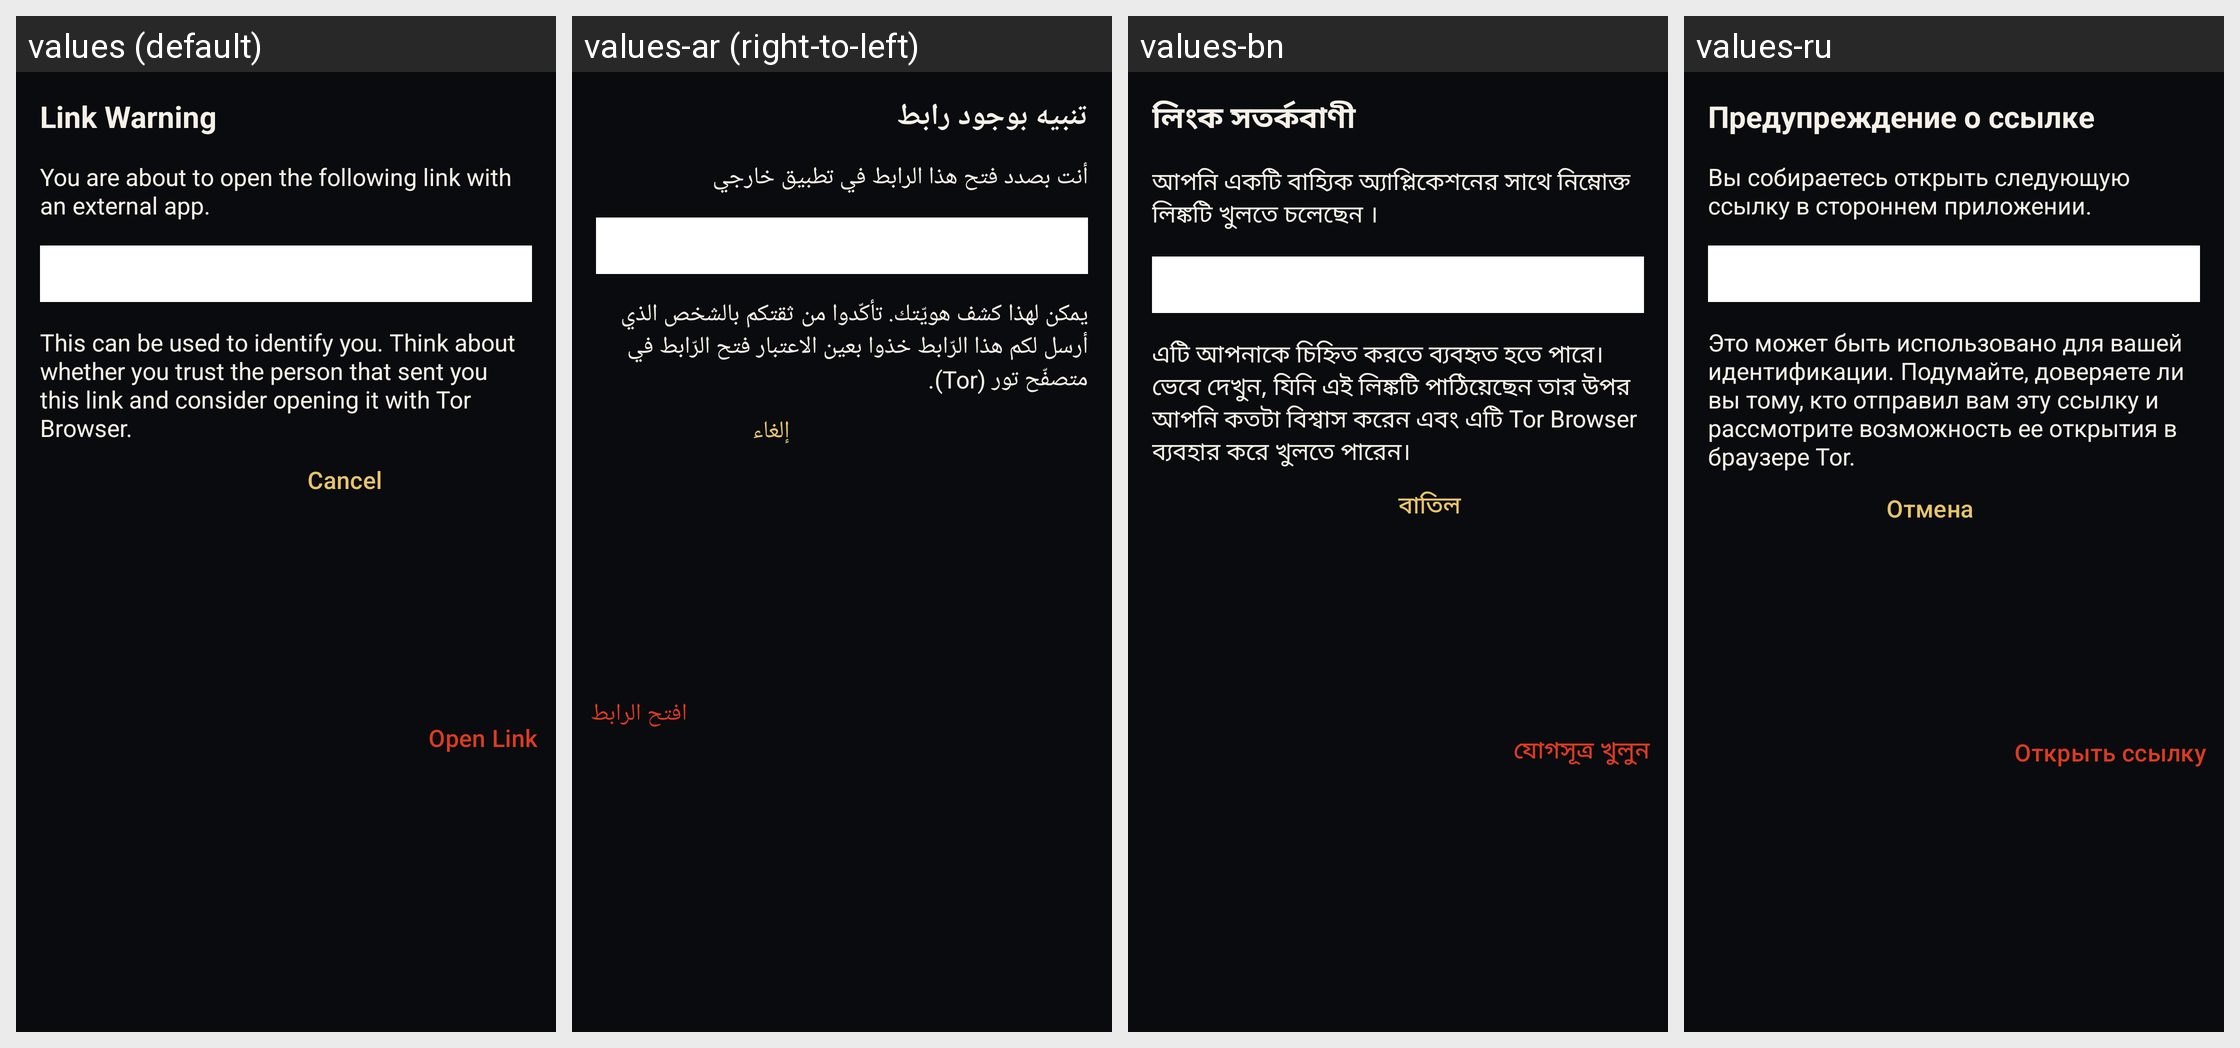

Strings drawn on this Android screen and how each of the app's shown locales translates them:
Android screen res/layout/fragment_link_dialog.xml rendered under 4 locales, left to right: values (default), values-ar (right-to-left), values-bn, values-ru. Device: Nexus 5 (rendered at 1080×1920; each locale shown at half size, 540×960, under a caption strip naming it); theme BaqqaTheme.
Other locales in the repository, not shown: values-ast, values-az, values-bg, values-br, values-bs, values-ca, values-cs, values-de, values-es, values-es-rCU, values-eu, values-fa, values-fi, values-fr, values-gl, values-he, values-hi, values-hu, values-is, values-it, values-ja, values-ka, values-ko, values-lt, values-mk, values-ms, values-my, values-nb, values-nl, values-oc, values-pl, values-pt-rBR, values-pt-rPT, values-ro, values-sk, values-sq, values-sr, values-sv, values-sw, values-tr, values-uk, values-zh-rCN, values-zh-rTW.
Strings drawn on this screen, with the default value and each locale's value (text and hints the layout hard-codes, and strings that could not be matched under every locale, appear in the picture but are not listed):

link_warning_title
  values: Link Warning
  values-ar: تنبيه بوجود رابط
  values-bn: লিংক সতর্কবাণী
  values-ru: Предупреждение о ссылке

link_warning_intro
  values: You are about to open the following link with an external app.
  values-ar: أنت بصدد فتح هذا الرابط في تطبيق خارجي
  values-bn: আপনি একটি বাহ্যিক অ্যাপ্লিকেশনের সাথে নিম্নোক্ত লিঙ্কটি খুলতে চলেছেন ।
  values-ru: Вы собираетесь открыть следующую ссылку в стороннем приложении.

link_warning_text
  values: This can be used to identify you. Think about whether you trust the person that sent you this link and consider opening it with Tor Browser.
  values-ar: يمكن لهذا كشف هويّتك. تأكّدوا من ثقتكم بالشخص الذي أرسل لكم هذا الرّابط خذوا بعين الاعتبار فتح الرّابط في متصفّح تور (Tor).
  values-bn: এটি আপনাকে চিহ্নিত করতে ব্যবহৃত হতে পারে। ভেবে দেখুন, যিনি এই লিঙ্কটি পাঠিয়েছেন তার উপর আপনি কতটা বিশ্বাস করেন এবং এটি Tor Browser ব্যবহার করে খুলতে পারেন।
  values-ru: Это может быть использовано для вашей идентификации. Подумайте, доверяете ли вы тому, кто отправил вам эту ссылку и рассмотрите возможность ее открытия в браузере Tor.

cancel
  values: Cancel
  values-ar: إلغاء
  values-bn: বাতিল
  values-ru: Отмена

link_warning_open_link
  values: Open Link
  values-ar: افتح الرابط
  values-bn: যোগসূত্র খুলুন
  values-ru: Открыть ссылку
